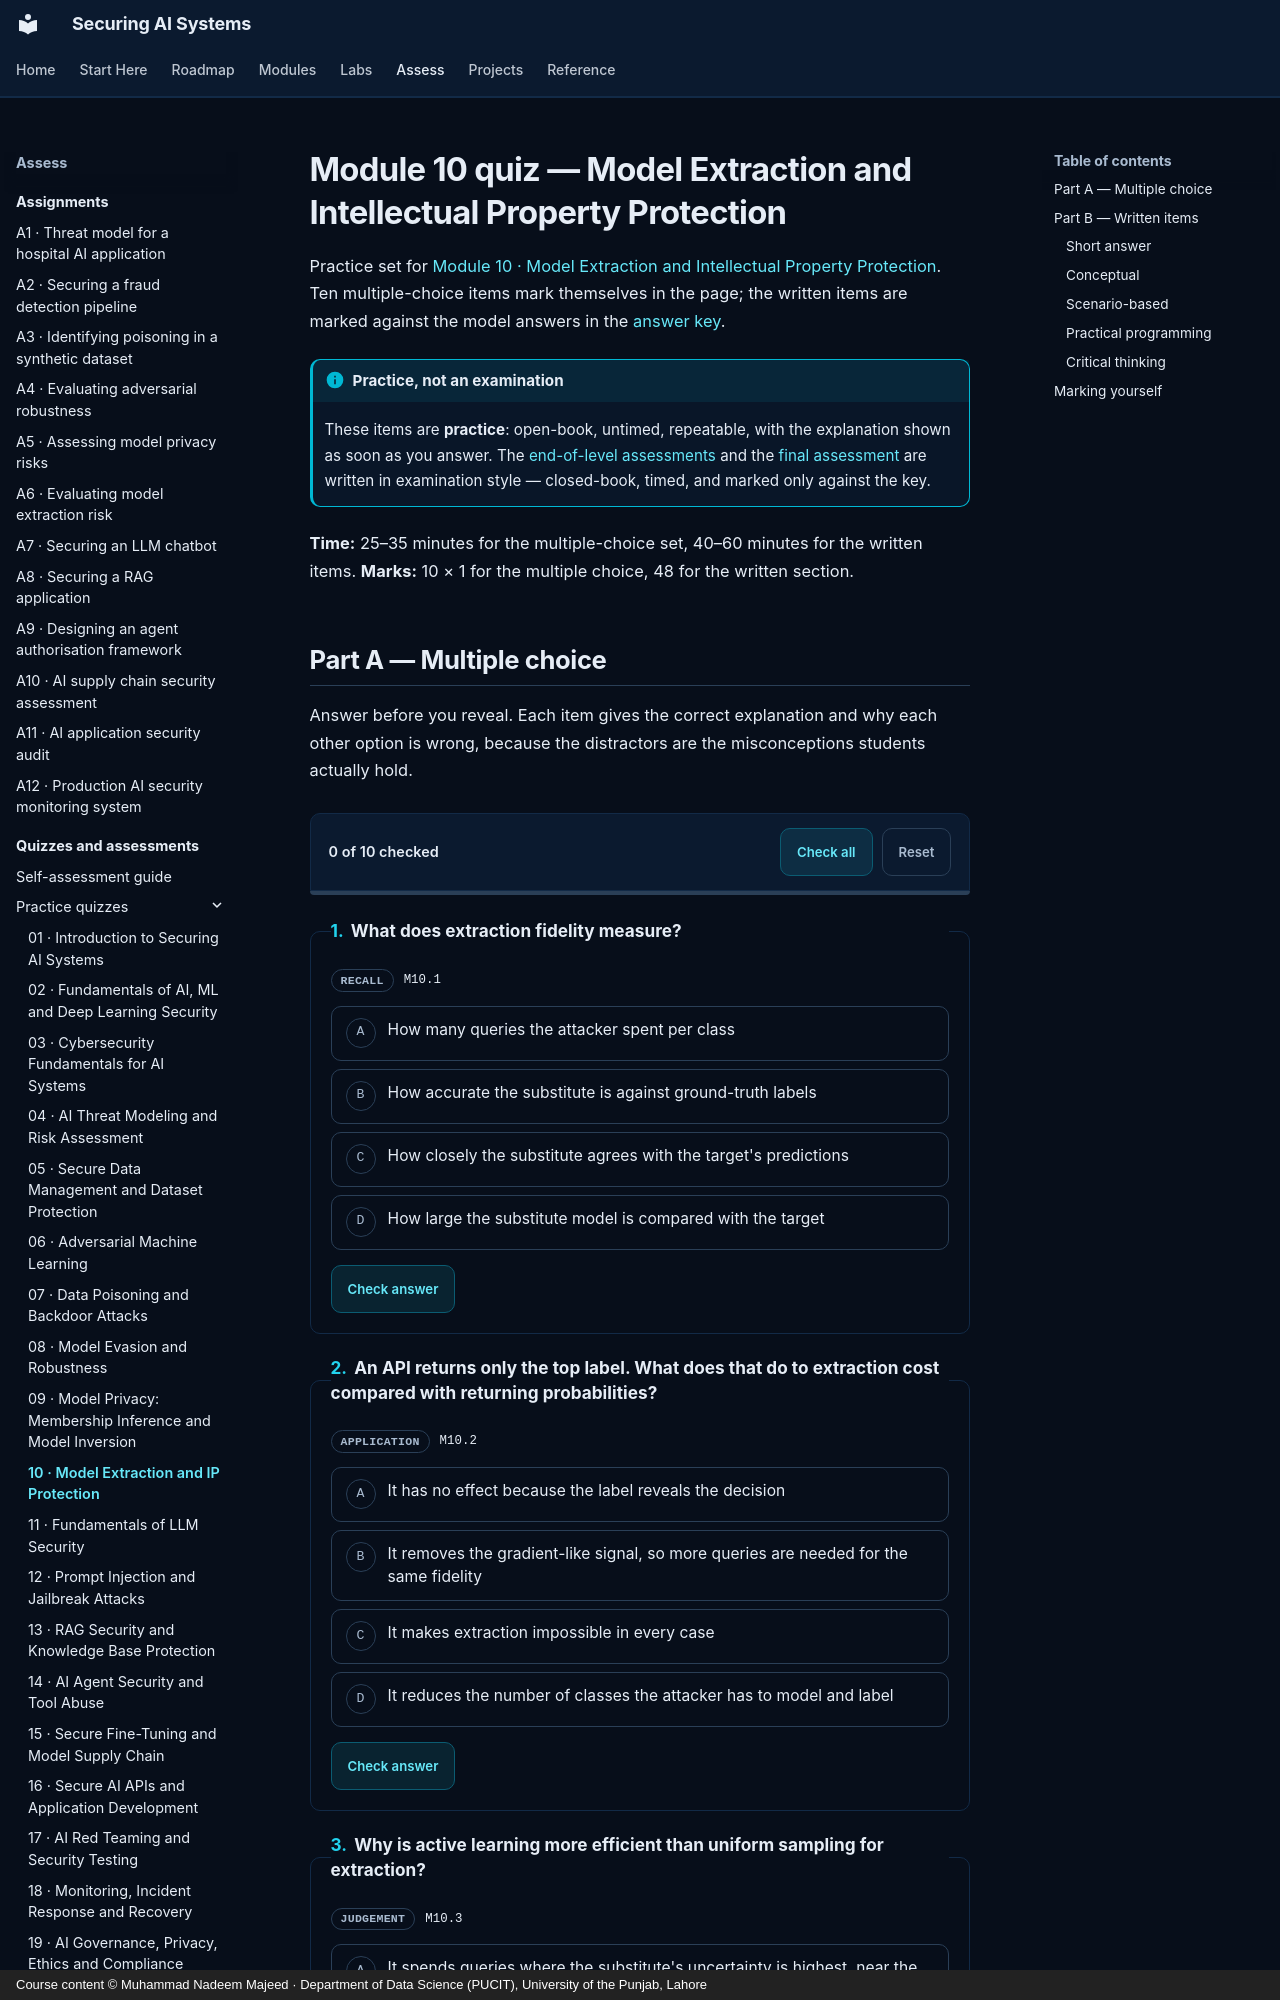

repository: nadeem-majeedch/Securing-AI-Systems · page: quizzes/m10/index.html · generator: mkdocs · copyright: Course content © Muhammad Nadeem Majeed · Department of Data Science (PUCIT), University of the Punjab, Lahore

---
title: "Module 10 quiz — Model Extraction and Intellectual Property Protection"
description: "Ten multiple-choice and nine written practice items for module 10."
---

# Module 10 quiz — Model Extraction and Intellectual Property Protection

Practice set for [Module 10 · Model Extraction and Intellectual Property Protection](../modules/10-model-extraction.md). Ten multiple-choice items
mark themselves in the page; the written items are marked against the model answers in the
[answer key](answers/m10.md).

!!! info "Practice, not an examination"

    These items are **practice**: open-book, untimed, repeatable, with the explanation shown as soon as you
    answer. The [end-of-level assessments](level-1.md) and the [final assessment](final.md) are written in
    examination style — closed-book, timed, and marked only against the key.

**Time:** 25–35 minutes for the multiple-choice set, 40–60 minutes for the written items.
**Marks:** 10 × 1 for the multiple choice, 48 for the written section.
